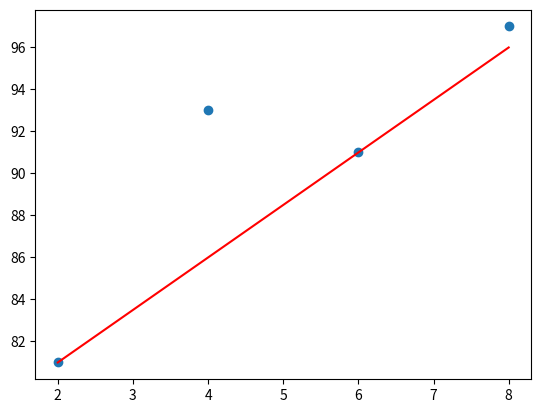

Recreate this plot in Python.
# y = ax + b 일차 방정식 결정하기
from matplotlib import pyplot as plt

data_x = [2, 6]
data_y = [81, 91]

# 기울기
a = (data_y[1] - data_y[0]) / (data_x[1] - data_x[0])
b = data_y[1] - a * data_x[1]

# 결과
print(f'직선 y = {a}x + {b}')

# 그래프
fig, splt = plt.subplots()
x = [2, 4, 6, 8]
y1 = [81, 93, 91, 97]
y2 = [a * i + b for i in x]
splt.scatter(x, y1)
splt.plot(x, y2, 'r-')

plt.show()


